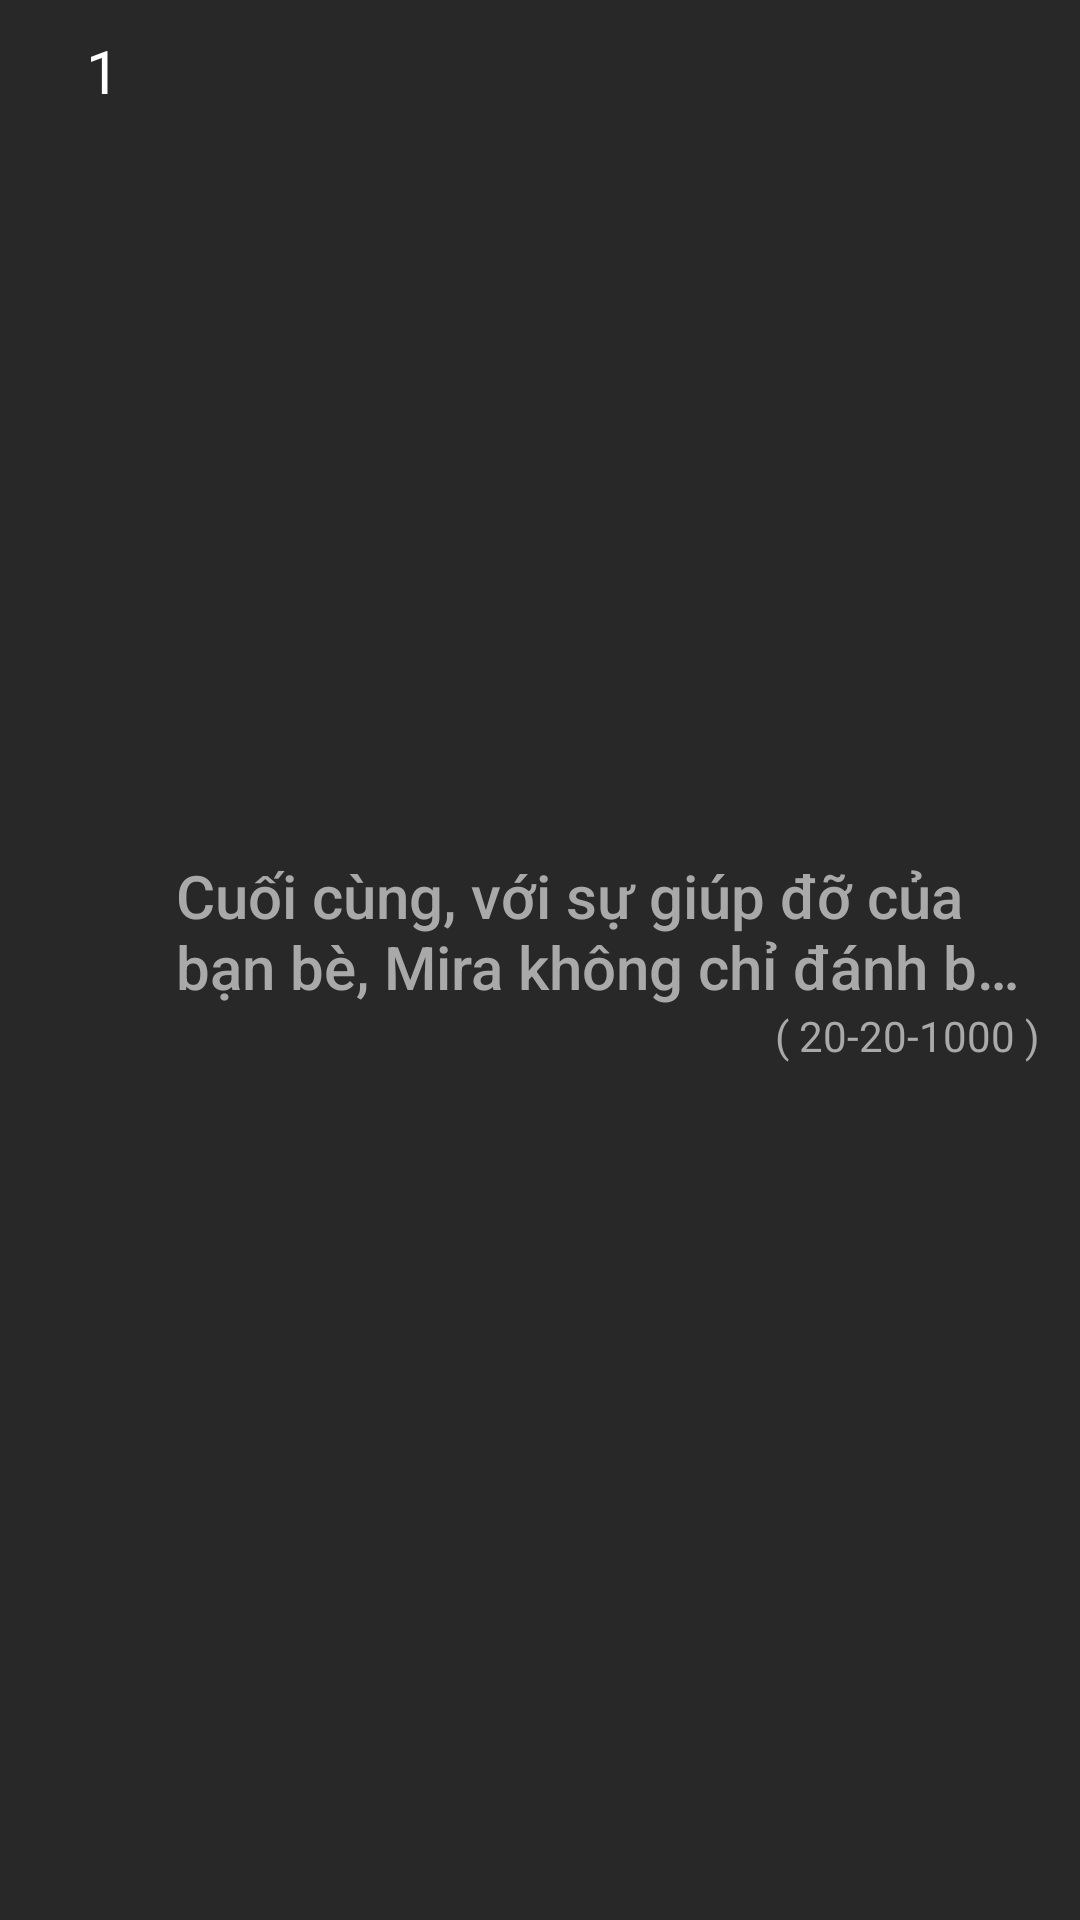

The Android layout XML behind this screen, and the referenced resources:
<!-- AndroidManifest.xml: application theme Theme.BookApp1 -->
<!-- res/layout/rv_item_chaper.xml -->
<?xml version="1.0" encoding="utf-8"?>
<LinearLayout xmlns:android="http://schemas.android.com/apk/res/android"
    android:layout_width="match_parent"
    android:layout_height="wrap_content"
    android:background="@color/gray_deep"
    android:gravity="center"
    android:padding="10dp">

    <LinearLayout
        android:layout_width="match_parent"
        android:layout_height="match_parent"
        android:layout_weight="6"
        android:orientation="vertical">
        <TextView
            android:id="@+id/tv_chuong_stt"
            android:layout_width="match_parent"
            android:layout_height="wrap_content"
            android:gravity="center"
            android:text="1"
            android:textColor="@color/white"
            android:textSize="20sp" />
    </LinearLayout>

    <LinearLayout
        android:layout_width="match_parent"
        android:layout_height="wrap_content"
        android:layout_weight="1"
        android:orientation="vertical">

        <TextView
            android:id="@+id/tv_chuong_tile"
            android:layout_width="match_parent"
            android:layout_height="wrap_content"
            android:ellipsize="end"
            android:fontFamily="sans-serif-medium"
            android:gravity="start"
            android:maxLines="2"
            android:text="@string/comment"
            android:textColor="@color/gray_light"
            android:textSize="20sp" />

        <TextView
            android:id="@+id/tv_chuong_date"
            android:layout_width="wrap_content"
            android:layout_height="wrap_content"
            android:layout_gravity="end"
            android:baselineAligned="false"
            android:text="( 20-20-1000 ) "
            android:textColor="@color/gray_light"
            android:textSize="14sp" />
    </LinearLayout>
</LinearLayout>
<!-- resources referenced by this layout -->
<resources>
  <color name="gray_deep">#282828</color>
  <color name="gray_light">#A9A9A9</color>
  <color name="white">#FFFFFFFF</color>
  <string name="comment">
      Cuối cùng, với sự giúp đỡ của bạn bè, Mira không chỉ đánh bại con rồng mà còn khám phá ra sức mạnh bên trong mình.\n
      Khi trở về vương quốc, cô chia sẻ những bài học quý giá về tình bạn và sự kiên trì, trở thành một vị vua tốt hơn.
      </string>
  <style name="Theme.BookApp1" parent="Base.Theme.BookApp1" />
  <style name="Base.Theme.BookApp1" parent="Theme.Material3.DayNight.NoActionBar">
          
          
      </style>
</resources>
